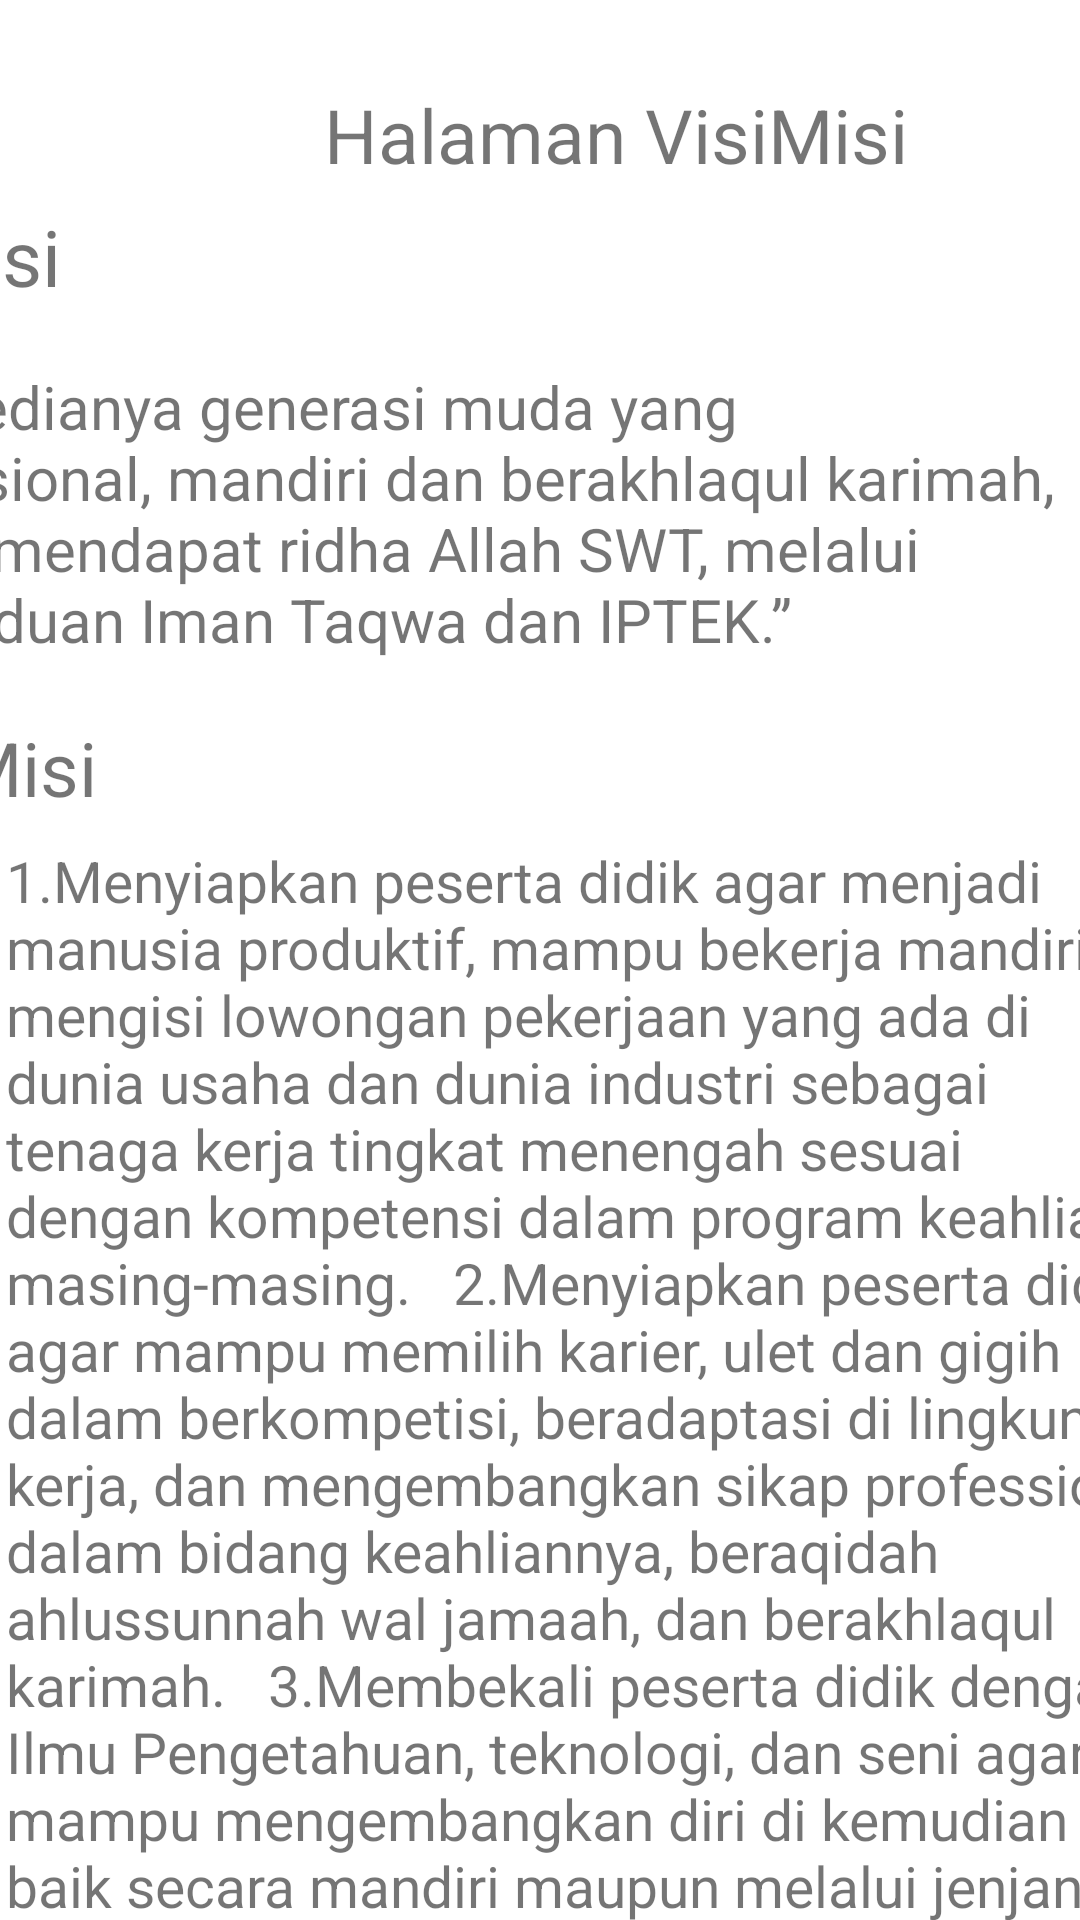

Write the Android layout XML for this screen, with the resource values it uses.
<!-- AndroidManifest.xml: application theme Theme.PembahasanSUMATIF1_NurAzizah -->
<!-- res/layout/activity_hal_visimisi.xml -->
<?xml version="1.0" encoding="utf-8"?>
<androidx.constraintlayout.widget.ConstraintLayout xmlns:android="http://schemas.android.com/apk/res/android"
    xmlns:app="http://schemas.android.com/apk/res-auto"
    xmlns:tools="http://schemas.android.com/tools"
    android:layout_width="match_parent"
    android:layout_height="match_parent"
    tools:context=".Hal_VISIMISI">

    <TextView
        android:id="@+id/textVisi"
        android:layout_width="wrap_content"
        android:layout_height="wrap_content"
        android:layout_marginTop="68dp"
        android:layout_marginEnd="340dp"
        android:backgroundTint="#070707"
        android:text="Visi"
        android:textSize="26dp"
        app:layout_constraintEnd_toEndOf="parent"
        app:layout_constraintTop_toTopOf="parent" />

    <TextView
        android:id="@+id/textVisiMisi"
        android:layout_width="wrap_content"
        android:layout_height="wrap_content"
        android:layout_marginStart="108dp"
        android:layout_marginTop="28dp"
        android:layout_marginEnd="108dp"
        android:backgroundTint="#070707"
        android:text="Halaman VisiMisi"
        android:textSize="25dp"
        app:layout_constraintEnd_toEndOf="parent"
        app:layout_constraintHorizontal_bias="0.0"
        app:layout_constraintStart_toStartOf="parent"
        app:layout_constraintTop_toTopOf="parent" />

    <TextView
        android:id="@+id/textView2"
        android:layout_width="406dp"
        android:layout_height="97dp"
        android:layout_marginTop="19dp"
        android:layout_marginEnd="8dp"
        android:text="“Tersedianya generasi muda yang profesional, mandiri dan berakhlaqul karimah, serta mendapat ridha Allah SWT, melalui perpaduan Iman Taqwa dan IPTEK.”"
        android:textSize="20dp"
        app:layout_constraintEnd_toEndOf="parent"
        app:layout_constraintTop_toBottomOf="@+id/textVisi" />

    <TextView
        android:id="@+id/textMisi"
        android:layout_width="wrap_content"
        android:layout_height="wrap_content"
        android:layout_marginTop="20dp"
        android:layout_marginEnd="328dp"
        android:backgroundTint="#070707"
        android:text="Misi"
        android:textSize="25dp"
        app:layout_constraintEnd_toEndOf="parent"
        app:layout_constraintTop_toBottomOf="@+id/textView2" />

    <TextView
        android:layout_width="406dp"
        android:layout_height="445dp"
        android:layout_marginStart="2dp"
        android:layout_marginTop="8dp"
        android:text="1.Menyiapkan peserta didik agar menjadi manusia produktif, mampu bekerja mandiri, mengisi lowongan pekerjaan yang ada di dunia usaha dan dunia industri sebagai tenaga kerja tingkat menengah sesuai dengan kompetensi dalam program keahlian masing-masing.
  2.Menyiapkan peserta didik agar mampu memilih karier, ulet dan gigih dalam berkompetisi, beradaptasi di lingkungan kerja, dan mengembangkan sikap professional dalam bidang keahliannya, beraqidah ahlussunnah wal jamaah, dan berakhlaqul karimah.
  3.Membekali peserta didik dengan Ilmu Pengetahuan, teknologi, dan seni agar mampu mengembangkan diri di kemudian hari baik secara mandiri maupun melalui jenjang pendidikan yang lebih tinggi.
  4.Membina dan menyiapkan guru/ karyawan yang profesional dan berjiwa pendidik."
        android:textSize="19dp"
        app:layout_constraintStart_toStartOf="parent"
        app:layout_constraintTop_toBottomOf="@+id/textMisi" />

</androidx.constraintlayout.widget.ConstraintLayout>
<!-- resources referenced by this layout -->
<resources>
  <style name="Theme.PembahasanSUMATIF1_NurAzizah" parent="Theme.MaterialComponents.DayNight.DarkActionBar">
          
          <item name="colorPrimary">@color/purple_500</item>
          <item name="colorPrimaryVariant">@color/purple_700</item>
          <item name="colorOnPrimary">@color/white</item>
          
          <item name="colorSecondary">@color/teal_200</item>
          <item name="colorSecondaryVariant">@color/teal_700</item>
          <item name="colorOnSecondary">@color/black</item>
          
          <item name="android:statusBarColor" tools:targetApi="l">?attr/colorPrimaryVariant</item>
          
      </style>
  <!-- not gathered from this repository: default colours our renderer supplied (Android Studio template values) -->
  <color name="purple_500">#FF6200EE</color>
  <color name="purple_700">#FF3700B3</color>
  <color name="teal_200">#FF03DAC5</color>
  <color name="teal_700">#FF018786</color>
  <color name="black">#FF000000</color>
  <color name="white">#FFFFFFFF</color>
</resources>
